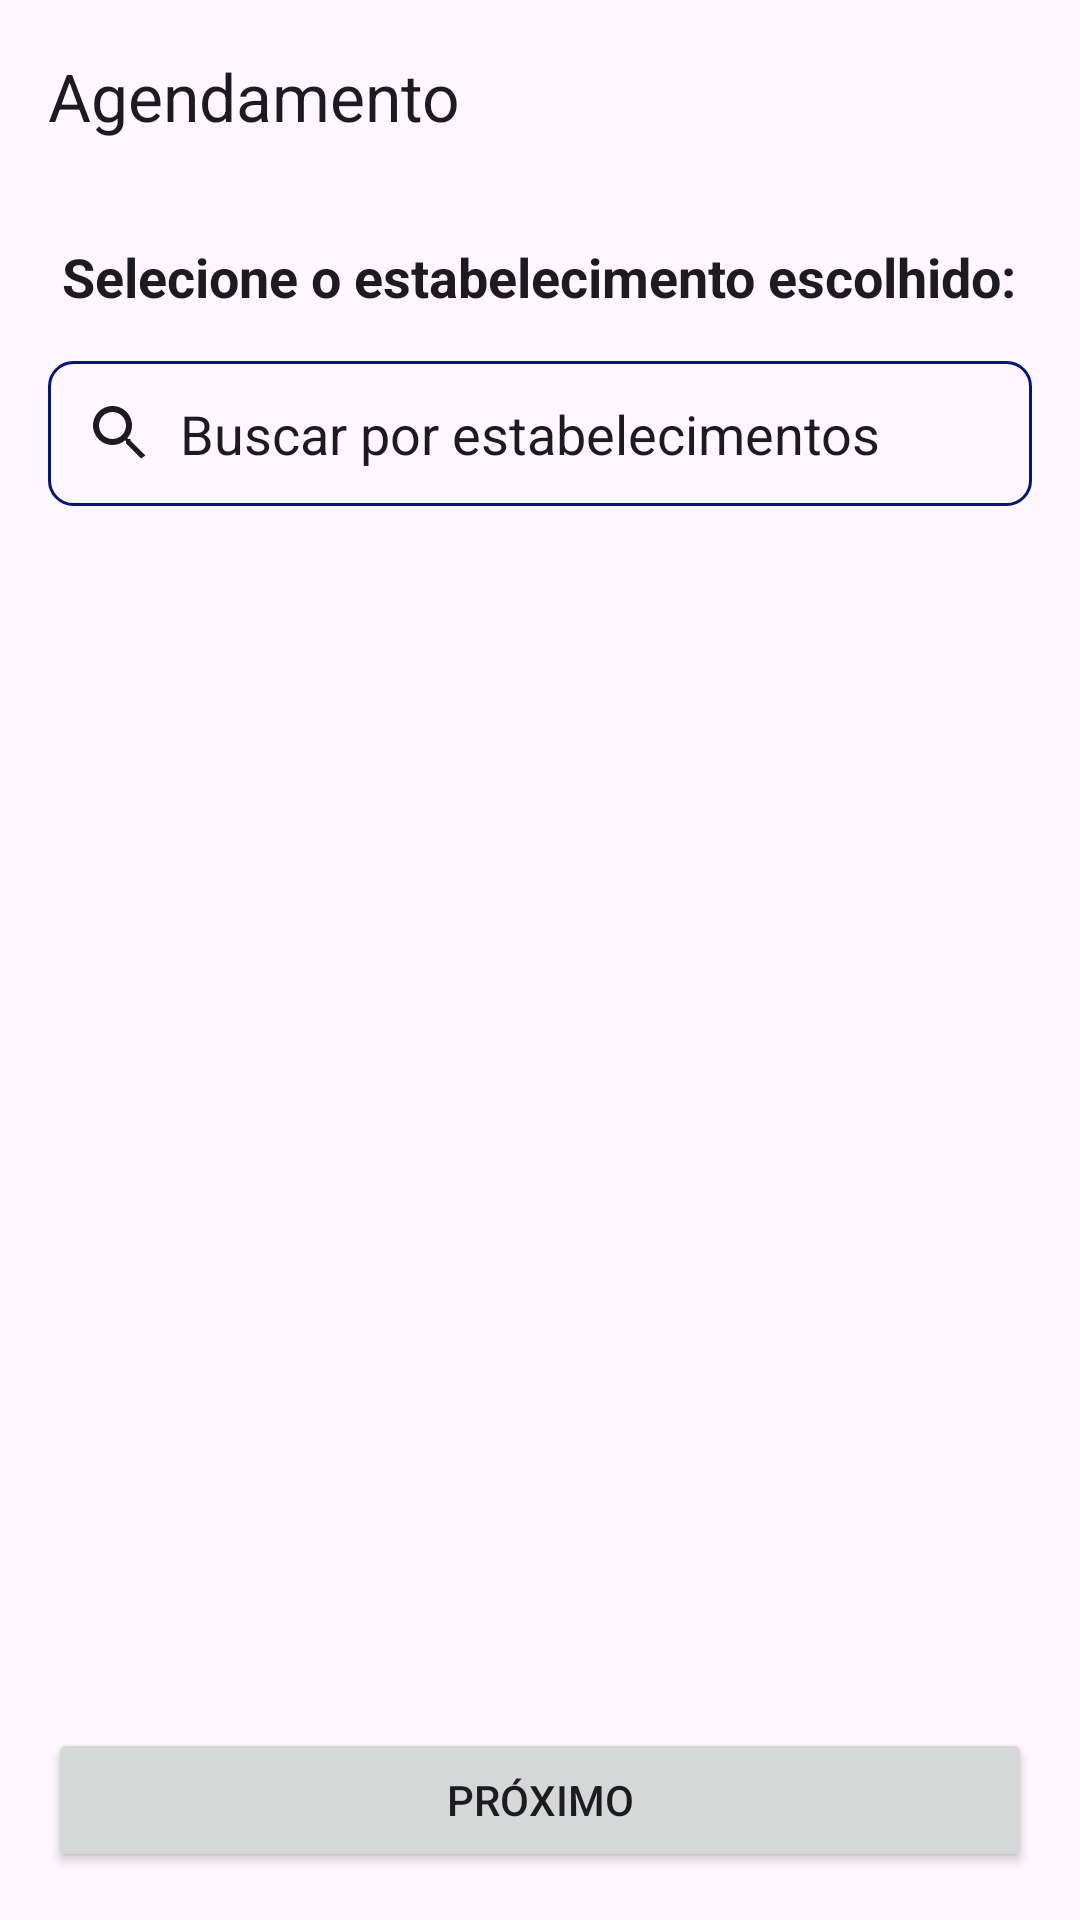

Reconstruct the res/layout file that produces this screen, plus the resources it refers to.
<!-- AndroidManifest.xml: application theme Theme.Stilo -->
<!-- res/layout/activity_realizacao_agendamentos.xml -->
<?xml version="1.0" encoding="utf-8"?>
<RelativeLayout xmlns:android="http://schemas.android.com/apk/res/android"
    xmlns:app="http://schemas.android.com/apk/res-auto"
    xmlns:tools="http://schemas.android.com/tools"
    android:layout_width="match_parent"
    android:layout_height="match_parent"
    android:background="@drawable/screen_background">

    <com.google.android.material.appbar.AppBarLayout
        android:id="@+id/appbar"
        android:layout_width="match_parent"
        android:layout_height="wrap_content">

        <com.google.android.material.appbar.MaterialToolbar
            android:id="@+id/toolbar"
            android:layout_width="match_parent"
            android:layout_height="?attr/actionBarSize"
            app:title="Agendamento"
            app:navigationIcon="@drawable/ic_arrow_back" />

    </com.google.android.material.appbar.AppBarLayout>

    <LinearLayout
        android:layout_width="match_parent"
        android:layout_height="match_parent"
        android:layout_below="@id/appbar"
        android:orientation="vertical"
        android:padding="16dp">

        <TextView
            android:layout_width="wrap_content"
            android:layout_height="wrap_content"
            android:layout_gravity="center_horizontal"
            android:layout_marginBottom="16dp"
            android:text="Selecione o estabelecimento escolhido:"
            android:textColor="?attr/colorOnSurface"
            android:textSize="18sp"
            android:textStyle="bold" />

        <AutoCompleteTextView
            android:id="@+id/search_edit_text"
            android:layout_width="match_parent"
            android:layout_height="wrap_content"
            android:layout_marginBottom="16dp"
            android:background="@drawable/search_bar_background"
            android:drawableStart="@drawable/ic_search"
            android:drawablePadding="8dp"
            android:hint="Buscar por estabelecimentos"
            android:textColor="?attr/colorOnSurface"
            android:textColorHint="?attr/colorOnSurface"
            android:padding="12dp" />

        <androidx.recyclerview.widget.RecyclerView
            android:id="@+id/recycler_view_estabelecimentos"
            android:layout_width="match_parent"
            android:layout_height="0dp"
            android:layout_weight="1"
            tools:listitem="@layout/item_estabelecimento" />

        <Button
            android:id="@+id/button_proximo"
            android:layout_width="match_parent"
            android:layout_height="wrap_content"
            android:layout_marginTop="16dp"
            android:text="PRÓXIMO"
            android:padding="14dp" />

    </LinearLayout>

</RelativeLayout>
<!-- res/layout/item_estabelecimento.xml (included above) -->
<?xml version="1.0" encoding="utf-8"?>
<com.google.android.material.card.MaterialCardView xmlns:android="http://schemas.android.com/apk/res/android"
    xmlns:app="http://schemas.android.com/apk/res-auto"
    xmlns:tools="http://schemas.android.com/tools"
    android:id="@+id/card_estabelecimento"
    android:layout_width="match_parent"
    android:layout_height="wrap_content"
    android:layout_marginStart="8dp"
    android:layout_marginTop="8dp"
    android:layout_marginEnd="8dp"
    app:cardCornerRadius="12dp"
    app:cardElevation="4dp"
    app:strokeColor="@color/primary"
    app:strokeWidth="1dp">

    <RelativeLayout
        android:layout_width="match_parent"
        android:layout_height="wrap_content"
        android:padding="16dp">

        <com.google.android.material.imageview.ShapeableImageView
            android:id="@+id/image_estabelecimento"
            android:layout_width="64dp"
            android:layout_height="64dp"
            android:layout_centerVertical="true"
            android:layout_marginEnd="16dp"
            android:scaleType="centerCrop"
            app:shapeAppearanceOverlay="@style/ShapeAppearance.Material3.Corner.Full"
            tools:src="@drawable/placeholder_barbearia" />

        <LinearLayout
            android:layout_width="wrap_content"
            android:layout_height="wrap_content"
            android:layout_toEndOf="@id/image_estabelecimento"
            android:layout_toStartOf="@+id/checkbox_selecionado"
            android:layout_centerVertical="true"
            android:orientation="vertical">

            <TextView
                android:id="@+id/text_nome_estabelecimento"
                android:layout_width="wrap_content"
                android:layout_height="wrap_content"
                android:textColor="?attr/colorPrimary"
                android:textSize="16sp"
                android:textStyle="bold"
                tools:text="Barbearia do Seu Jão" />

            <TextView
                android:id="@+id/text_descricao_estabelecimento"
                android:layout_width="wrap_content"
                android:layout_height="wrap_content"
                android:layout_marginTop="4dp"
                android:textColor="?attr/colorOnSurface"
                tools:text="Cortes Masculinos e Unissex" />

            <LinearLayout
                android:layout_width="wrap_content"
                android:layout_height="wrap_content"
                android:layout_marginTop="4dp"
                android:gravity="center_vertical">

                <RatingBar
                    android:id="@+id/rating_bar_estabelecimento"
                    style="?android:attr/ratingBarStyleSmall"
                    android:layout_width="wrap_content"
                    android:layout_height="wrap_content"
                    android:numStars="5"
                    android:rating="4.4"
                    android:theme="@style/RatingBar" />

                <TextView
                    android:id="@+id/text_rating"
                    android:layout_width="wrap_content"
                    android:layout_height="wrap_content"
                    android:layout_marginStart="4dp"
                    android:textColor="?attr/colorOnSurface"
                    tools:text="4.4" />

            </LinearLayout>

        </LinearLayout>

        <ImageView
            android:id="@+id/checkbox_selecionado"
            android:layout_width="24dp"
            android:layout_height="24dp"
            android:layout_alignParentEnd="true"
            android:layout_centerVertical="true"
            android:src="@drawable/ic_check_circle"
            android:visibility="gone"
            tools:visibility="visible" />

    </RelativeLayout>
</com.google.android.material.card.MaterialCardView>
<!-- resources referenced by this layout -->
<resources>
  <color name="primary">#00167a</color>
  <!-- drawable ic_search (drawable) -->
  <vector xmlns:android="http://schemas.android.com/apk/res/android"
      android:width="24dp"
      android:height="24dp"
      android:viewportWidth="24"
      android:viewportHeight="24"
      android:tint="?attr/colorOnSurface">
      <path
          android:fillColor="@android:color/darker_gray"
          android:pathData="M15.5,14h-0.79l-0.28,-0.27C15.41,12.59 16,11.11 16,9.5 16,5.91 13.09,3 9.5,3S3,5.91 3,9.5 5.91,16 9.5,16c1.61,0 3.09,-0.59 4.23,-1.57l0.27,0.28v0.79l5,5L20.49,19.5l-5,-5zM9.5,14C7.01,14 5,11.99 5,9.5S7.01,5 9.5,5 14,7.01 14,9.5 11.99,14 9.5,14z"/>
  </vector>
  <!-- drawable search_bar_background (drawable) -->
  <?xml version="1.0" encoding="utf-8"?>
  <shape xmlns:android="http://schemas.android.com/apk/res/android"
      android:shape="rectangle">
      <solid android:color="@android:color/transparent" />
      <corners android:radius="8dp" />
      <stroke android:width="1dp" android:color="?attr/colorPrimary" />
  </shape>
  <style name="RatingBar" parent="Theme.AppCompat">
          <item name="colorControlNormal">@color/placeholderBackground</item>
          <item name="colorControlActivated">@color/primary</item>
      </style>
  <style name="Theme.Stilo" parent="Base.Theme.Stilo" />
  <color name="placeholderBackground">#E0E0E0</color>
  <style name="Base.Theme.Stilo" parent="Theme.Material3.DayNight.NoActionBar">
          
          <item name="colorPrimary">@color/primary</item>
          <item name="colorPrimaryVariant">@color/primary_dark</item>
          <item name="colorOnPrimary">@color/white</item>
          
          <item name="colorSecondary">@color/primary</item>
          <item name="colorSecondaryVariant">@color/primary_dark</item>
          <item name="colorOnSecondary">@color/black</item>
          
          <item name="android:statusBarColor">?attr/colorPrimaryVariant</item>
      </style>
  <color name="primary_dark">#000c42</color>
  <color name="white">#FFFFFFFF</color>
  <color name="black">#FF000000</color>
</resources>
